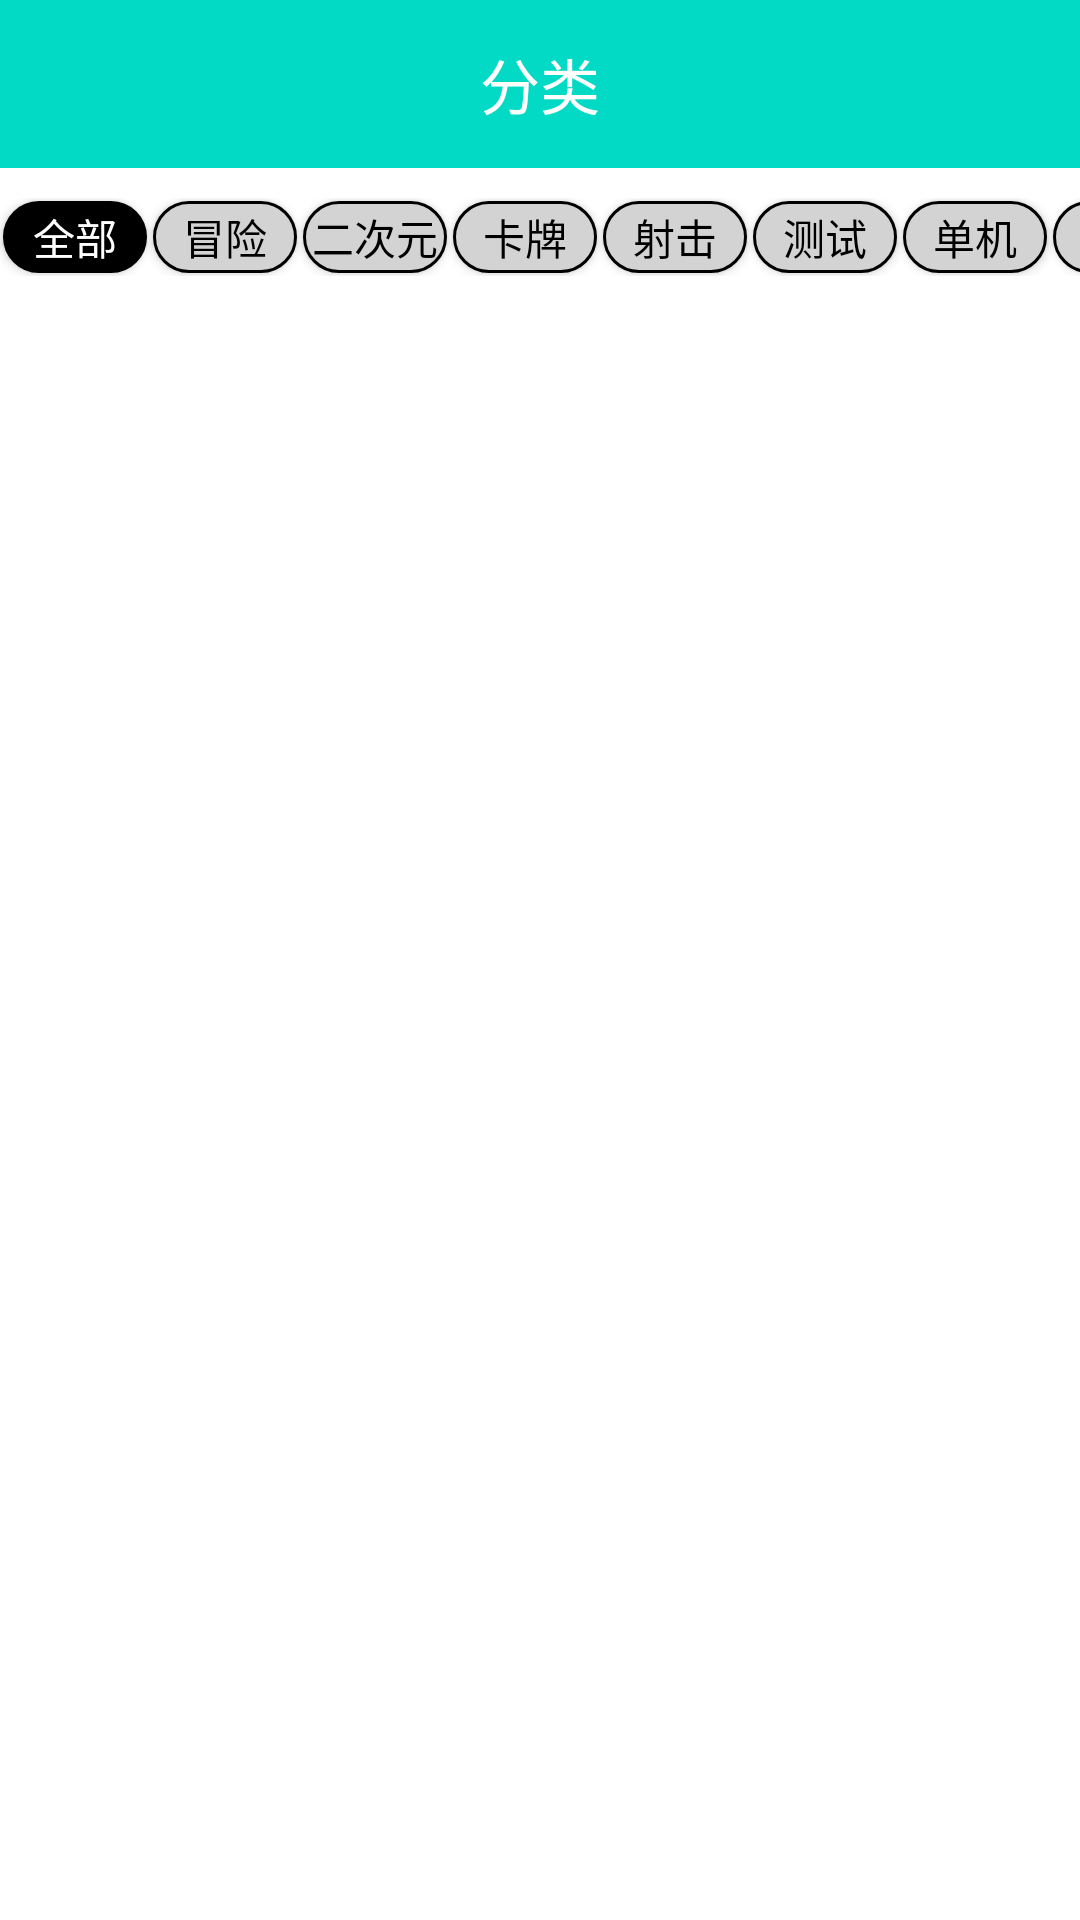

Android layout source for this screen:
<!-- AndroidManifest.xml: application theme Theme.Napnap -->
<!-- res/layout/fragment_find_game.xml -->
<?xml version="1.0" encoding="utf-8"?>
<androidx.constraintlayout.widget.ConstraintLayout xmlns:android="http://schemas.android.com/apk/res/android"
    xmlns:app="http://schemas.android.com/apk/res-auto"
    xmlns:tools="http://schemas.android.com/tools"
    android:layout_width="match_parent"
    android:layout_height="match_parent"
    tools:context=".ui.findgame.FragmentFindGame">

    <com.google.android.material.appbar.AppBarLayout
        android:layout_width="match_parent"
        android:layout_height="wrap_content"
        app:layout_constraintTop_toTopOf="parent"
        android:id="@+id/toolbar">

        <androidx.appcompat.widget.Toolbar
            android:layout_width="match_parent"
            android:layout_height="?attr/actionBarSize"
            android:background="?attr/colorPrimary"
            android:theme="@style/ThemeOverlay.AppCompat.Dark.ActionBar"
            app:popupTheme="@style/ThemeOverlay.AppCompat.Light">

            <TextView
                android:id="@+id/toolbar_title"
                android:layout_width="wrap_content"
                android:layout_height="wrap_content"
                android:layout_gravity="center"
                android:text="分类"
                android:textSize="20sp"
                android:textColor="@android:color/white"
                android:gravity="center"/>

        </androidx.appcompat.widget.Toolbar>

    </com.google.android.material.appbar.AppBarLayout>

    <LinearLayout
        android:layout_width="match_parent"
        android:layout_height="wrap_content"
        android:orientation="vertical"
        android:id="@+id/title"
        app:layout_constraintTop_toBottomOf="@id/toolbar"
        android:paddingTop="10dp"
        android:paddingBottom="10dp">



        <HorizontalScrollView
            android:layout_width="match_parent"
            android:layout_height="wrap_content"
            android:scrollbars="none">

            <LinearLayout
                android:layout_width="wrap_content"
                android:layout_height="wrap_content"
                android:orientation="horizontal">

                <androidx.appcompat.widget.AppCompatButton
                    android:id="@+id/btn_all"
                    style="@style/category_button_selected"
                    android:text="全部"/>

                <androidx.appcompat.widget.AppCompatButton
                    android:id="@+id/btn_adventure"
                    style="@style/category_button_unselected"
                    android:text="冒险" />

                <androidx.appcompat.widget.AppCompatButton
                    android:id="@+id/btn_anime"
                    style="@style/category_button_unselected"
                    android:text="二次元" />

                <androidx.appcompat.widget.AppCompatButton
                    android:id="@+id/btn_card"
                    style="@style/category_button_unselected"
                    android:text="卡牌" />

                <androidx.appcompat.widget.AppCompatButton
                    android:id="@+id/btn_shoot"
                    style="@style/category_button_unselected"
                    android:text="射击" />

                <androidx.appcompat.widget.AppCompatButton
                    android:id="@+id/btn_test"
                    style="@style/category_button_unselected"
                    android:text="测试" />

                <androidx.appcompat.widget.AppCompatButton
                    android:id="@+id/btn_single"
                    style="@style/category_button_unselected"
                    android:text="单机" />

                <androidx.appcompat.widget.AppCompatButton
                    android:id="@+id/btn_action"
                    style="@style/category_button_unselected"
                    android:text="动作" />

                <androidx.appcompat.widget.AppCompatButton
                    android:id="@+id/btn_nap"
                    style="@style/category_button_unselected"
                    android:text="休闲" />

            </LinearLayout>
        </HorizontalScrollView>
    </LinearLayout>

    <LinearLayout
        android:layout_width="match_parent"
        android:layout_height="0dp"
        app:layout_constraintTop_toBottomOf="@id/title"
        app:layout_constraintBottom_toBottomOf="parent"
        android:baselineAligned="false">

        <FrameLayout
            android:id="@+id/findgamePager"
            android:layout_width="0dp"
            android:layout_height="match_parent"
            android:layout_weight="1" />
    </LinearLayout>

</androidx.constraintlayout.widget.ConstraintLayout>
<!-- resources referenced by this layout -->
<resources>
  <style name="category_button_selected">
          <item name="android:layout_width">48dp</item> 
          <item name="android:layout_height">24dp</item> 
          <item name="android:background">@drawable/category_button_selected_background</item>
          <item name="android:textColor">@color/category_button_selectedTextColor</item> 
          <item name="android:paddingLeft">0dp</item> 
          <item name="android:paddingRight">0dp</item> 
          <item name="android:paddingTop">0dp</item> 
          <item name="android:paddingBottom">0dp</item> 
          <item name="android:textSize">14sp</item> 
          <item name="android:layout_margin">1dp</item>
          <item name="android:layout_gravity">center</item> 
      </style>
  <style name="category_button_unselected">
          <item name="android:layout_width">48dp</item> 
          <item name="android:layout_height">24dp</item> 
          <item name="android:background">@drawable/category_button_unselected_background</item>
          <item name="android:textColor">@color/category_button_unselectedTextColor</item> 
          <item name="android:paddingLeft">0dp</item> 
          <item name="android:paddingRight">0dp</item> 
          <item name="android:paddingTop">0dp</item> 
          <item name="android:paddingBottom">0dp</item> 
          <item name="android:textSize">14sp</item> 
          <item name="android:layout_margin">1dp</item>
          <item name="android:layout_gravity">center</item> 
      </style>
  <style name="Theme.Napnap" parent="Theme.MaterialComponents.DayNight.NoActionBar">
          
          <item name="colorPrimary">@color/teal_200</item>
          <item name="colorPrimaryVariant">@color/purple_700</item>
          <item name="colorOnPrimary">@color/white</item>
          
          <item name="colorSecondary">@color/teal_200</item>
          <item name="colorSecondaryVariant">@color/teal_700</item>
          <item name="colorOnSecondary">@color/black</item>
          
          <item name="android:statusBarColor">?attr/colorPrimaryVariant</item>
          
          <item name="android:windowTranslucentStatus">true</item>
      </style>
  <!-- drawable category_button_selected_background (drawable) -->
  <shape xmlns:android="http://schemas.android.com/apk/res/android">
      <solid android:color="@color/category_button_selectedColor"/> 
      <stroke
          android:width="1dp"
          android:color="@color/category_button_selectedBorderColor"/> 
      <corners android:radius="20dp"/> 
  </shape>
  <color name="category_button_selectedTextColor">@color/white</color>
  <!-- drawable category_button_unselected_background (drawable) -->
  <shape xmlns:android="http://schemas.android.com/apk/res/android" android:shape="rectangle">
      <solid android:color="@color/category_button_unselectedColor"/> 
      <corners android:radius="20dp"/> 
      <stroke android:width="1dp" android:color="@color/category_button_unselectedBorderColor"/> 
  </shape>
  <color name="category_button_unselectedTextColor">@color/black</color>
  <color name="teal_200">#FF03DAC5</color>
  <color name="purple_700">#FF3700B3</color>
  <color name="white">#FFFFFFFF</color>
  <color name="teal_700">#FF018786</color>
  <color name="black">#FF000000</color>
  <color name="category_button_selectedColor">@color/black</color>
  <color name="category_button_selectedBorderColor">@color/black</color>
  <color name="category_button_unselectedColor">@color/light_grey</color>
  <color name="category_button_unselectedBorderColor">@color/black</color>
  <color name="light_grey">#D3D3D3</color>
</resources>
